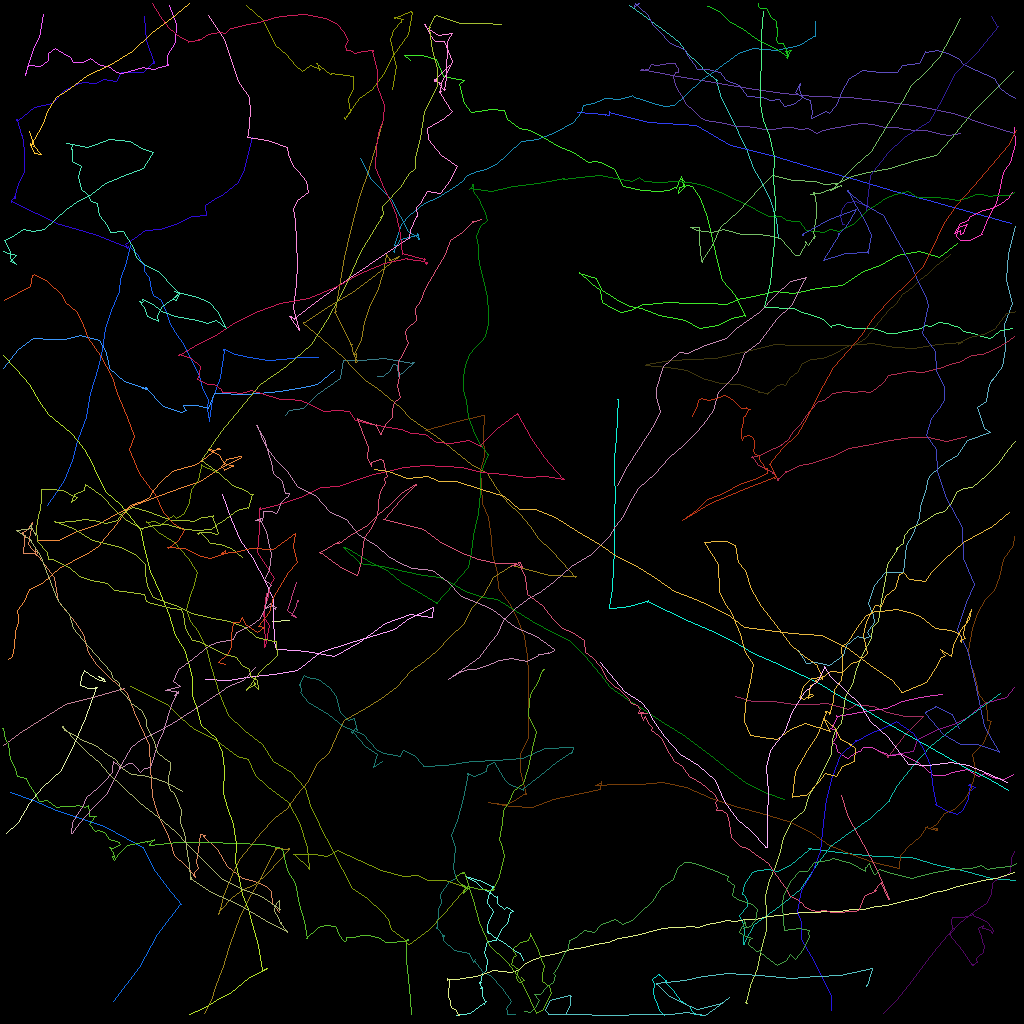

The data file committed next to this chart (first rows):
traj_idx, frame, x, y, z
6, 0, 36.05, 77.5, 0.0
6, 1, 36.18, 77.52, 0.0
6, 2, 33.95, 77.62, 0.0
8, 0, 36.99, 72.71, 0.0
8, 1, 35.92, 76.23, 0.0
8, 2, 37.01, 77.09, 0.0
8, 3, 36.38, 76.87, 0.0
8, 4, 36.81, 75.98, 0.0
8, 5, 37.18, 75.1, 0.0
8, 6, 37.17, 75.03, 0.0
8, 7, 37.12, 75.09, 0.0
8, 8, 37.2, 75.06, 0.0
8, 9, 37.15, 75.1, 0.0
8, 10, 37.19, 75.08, 0.0
8, 11, 37.11, 74.98, 0.0
8, 12, 37.15, 74.96, 0.0
8, 13, 37.18, 75.02, 0.0
1, 0, 35.66, 51.89, 0.0
1, 1, 36.09, 51.31, 0.0
1, 2, 37.84, 50.94, 0.0
1, 3, 39.69, 49.31, 0.0
1, 4, 42.44, 47.21, 0.0
1, 5, 42.83, 44.99, 0.0
1, 6, 45.05, 45, 0.0
1, 7, 47.97, 44.81, 0.0
1, 8, 51.54, 45.38, 0.0
1, 9, 51.59, 45.33, 0.0
1, 10, 51.63, 45.28, 0.0
1, 11, 51.65, 45.34, 0.0
1, 12, 51.56, 45.39, 0.0
1, 13, 51.68, 45.35, 0.0
1, 14, 51.55, 45.27, 0.0
1, 15, 51.61, 45.24, 0.0
1, 16, 51.6, 45.34, 0.0
1, 17, 51.52, 45.32, 0.0
1, 18, 51.69, 45.25, 0.0
1, 19, 49.7, 47.02, 0.0
1, 20, 49.57, 45.63, 0.0
1, 21, 49.19, 45.49, 0.0
1, 22, 48.7, 46.25, 0.0
1, 23, 47.94, 46.96, 0.0
1, 24, 47.1, 47.04, 0.0
302, 7, 1.311, 99.01, 0.0
302, 8, 4.129, 100, 0.0
302, 9, 6.994, 101.2, 0.0
302, 10, 9.633, 102.1, 0.0
302, 11, 12.95, 103.2, 0.0
302, 12, 15.71, 104.8, 0.0
302, 13, 17.8, 105.9, 0.0
302, 14, 17.89, 105.9, 0.0
302, 15, 17.92, 105.9, 0.0
302, 16, 19.15, 108.4, 0.0
302, 17, 20.87, 110.9, 0.0
302, 18, 22.59, 113, 0.0
302, 19, 22.61, 113, 0.0
302, 20, 22.51, 113, 0.0
302, 21, 22.56, 113, 0.0
302, 22, 22.57, 113, 0.0
302, 23, 22.45, 113, 0.0
302, 24, 19.65, 116.7, 0.0
... 4,556 more rows
